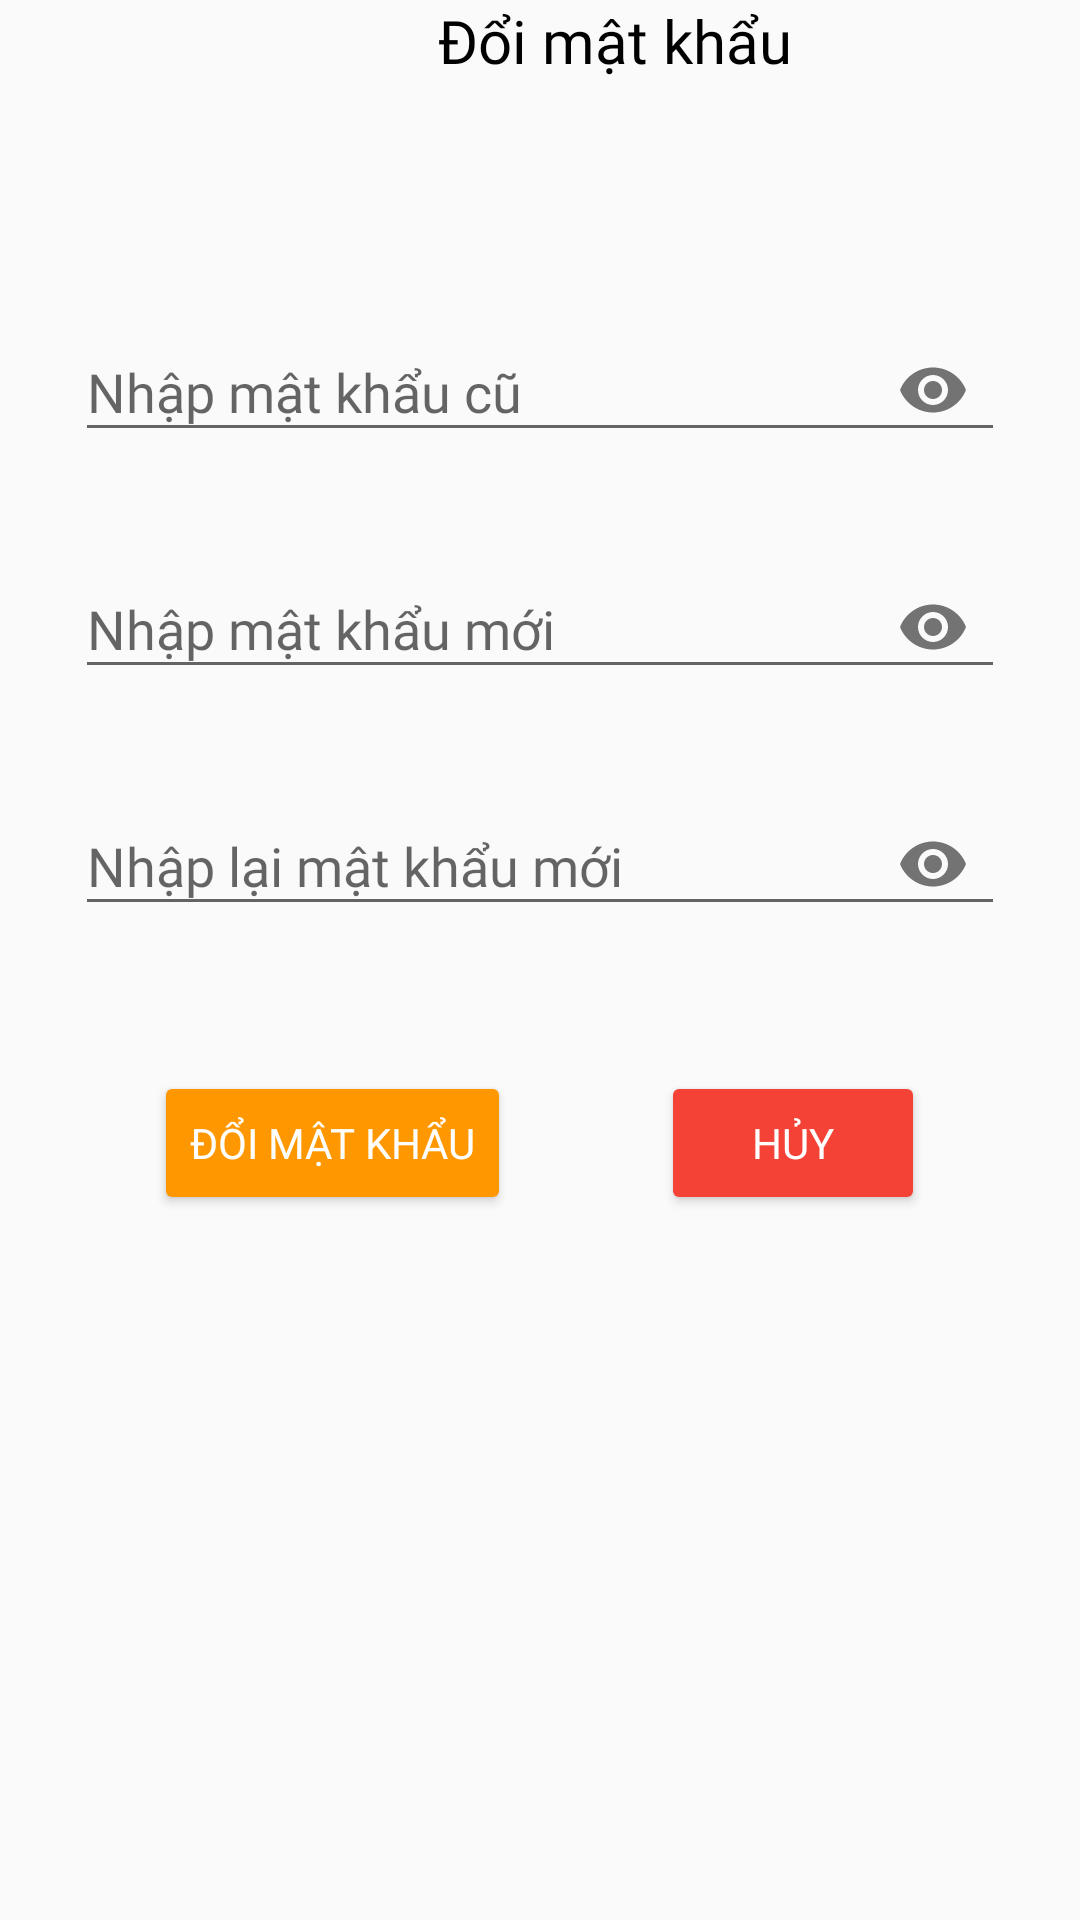

This screen was rendered from an Android layout file. Write that file and the resources it references.
<!-- AndroidManifest.xml: application theme Theme.Ass_Demo -->
<!-- res/layout/fragment_doimatkhau.xml -->
<?xml version="1.0" encoding="utf-8"?>
<LinearLayout xmlns:android="http://schemas.android.com/apk/res/android"
    xmlns:tools="http://schemas.android.com/tools"
    xmlns:app="http://schemas.android.com/apk/res-auto"
    android:layout_width="match_parent"
    android:layout_height="match_parent"
    android:background="@drawable/bg_qlsach"
    android:orientation="vertical"
    tools:context=".FragmentDoimatkhau">

    <LinearLayout
        android:layout_width="match_parent"
        android:layout_height="wrap_content"
        android:orientation="horizontal">

        <ImageView
            android:layout_width="40dp"
            android:layout_height="40dp"
            android:src="@drawable/ic_menu"
            android:id="@+id/iconhomedoimk"
            android:layout_margin="5dp"/>

        <TextView
            android:layout_width="match_parent"
            android:layout_height="wrap_content"
            android:text="Đổi mật khẩu"
            android:fontFamily="@font/mali"
            android:gravity="center"
            android:textColor="@color/black"
            android:textSize="20sp"
            />
    </LinearLayout>


    <LinearLayout
        android:layout_marginTop="30dp"
        android:layout_margin="25dp"
        android:layout_width="match_parent"
        android:layout_height="wrap_content"
        android:orientation="vertical">

    <com.google.android.material.textfield.TextInputLayout
        android:layout_marginTop="20dp"
        android:id="@+id/til_pass"
        android:layout_width="match_parent"
        android:layout_height="wrap_content"
        app:passwordToggleEnabled="true"
        >

        <com.google.android.material.textfield.TextInputEditText
            android:inputType="textPassword"
            android:id="@+id/edMkcu"
            android:layout_width="match_parent"
            android:layout_height="wrap_content"
            android:hint="Nhập mật khẩu cũ"
            android:fontFamily="@font/mali"
            />
    </com.google.android.material.textfield.TextInputLayout>

        <com.google.android.material.textfield.TextInputLayout
            android:layout_marginTop="20dp"
            android:id="@+id/til_pass1"
            android:layout_width="match_parent"
            android:layout_height="wrap_content"
            app:passwordToggleEnabled="true"
            >

            <com.google.android.material.textfield.TextInputEditText
                android:inputType="textPassword"
                android:id="@+id/edMkmoi"
                android:layout_width="match_parent"
                android:layout_height="wrap_content"
                android:hint="Nhập mật khẩu mới"
                android:fontFamily="@font/mali"
                />
        </com.google.android.material.textfield.TextInputLayout>

        <com.google.android.material.textfield.TextInputLayout
            android:layout_marginTop="20dp"
            android:id="@+id/til_pass2"
            android:layout_width="match_parent"
            android:layout_height="wrap_content"
            app:passwordToggleEnabled="true"
            >

            <com.google.android.material.textfield.TextInputEditText
                android:inputType="textPassword"
                android:id="@+id/edMkmoinhaplai"
                android:layout_width="match_parent"
                android:layout_height="wrap_content"
                android:hint="Nhập lại mật khẩu mới"
                android:fontFamily="@font/mali"
                />
        </com.google.android.material.textfield.TextInputLayout>

    </LinearLayout>

    <LinearLayout
        android:layout_marginTop="20dp"
        android:layout_gravity="center"
        android:layout_width="wrap_content"
        android:layout_height="wrap_content"
        android:orientation="horizontal">

        <Button
            android:layout_marginRight="50dp"
            android:layout_width="wrap_content"
            android:layout_height="wrap_content"
            android:text="Đổi mật khẩu"
            android:id="@+id/btnDoimk"
            android:backgroundTint="#FF9800"
            android:textColor="@color/white"
            android:fontFamily="@font/mali"/>

        <Button
            android:layout_width="wrap_content"
            android:layout_height="wrap_content"
            android:text="Hủy"
            android:id="@+id/btnHuydoiml"
            android:backgroundTint="#F44336"
            android:textColor="@color/white"
            android:fontFamily="@font/mali"/>
    </LinearLayout>

</LinearLayout>
<!-- resources referenced by this layout -->
<resources>
  <style name="Theme.Ass_Demo" parent="Theme.Design.Light.NoActionBar">
          
          <item name="colorPrimary">@color/purple_500</item>
          <item name="colorPrimaryVariant">@color/purple_700</item>
          <item name="colorOnPrimary">@color/white</item>
          
          <item name="colorSecondary">@color/teal_200</item>
          <item name="colorSecondaryVariant">@color/teal_700</item>
          <item name="colorOnSecondary">@color/black</item>
          
          <item name="android:statusBarColor">?attr/colorPrimaryVariant</item>
          
      </style>
  <!-- not gathered from this repository: default colours our renderer supplied (Android Studio template values) -->
  <color name="purple_500">#FF6200EE</color>
  <color name="purple_700">#FF3700B3</color>
  <color name="teal_200">#FF03DAC5</color>
  <color name="teal_700">#FF018786</color>
  <color name="black">#FF000000</color>
  <color name="white">#FFFFFFFF</color>
</resources>
